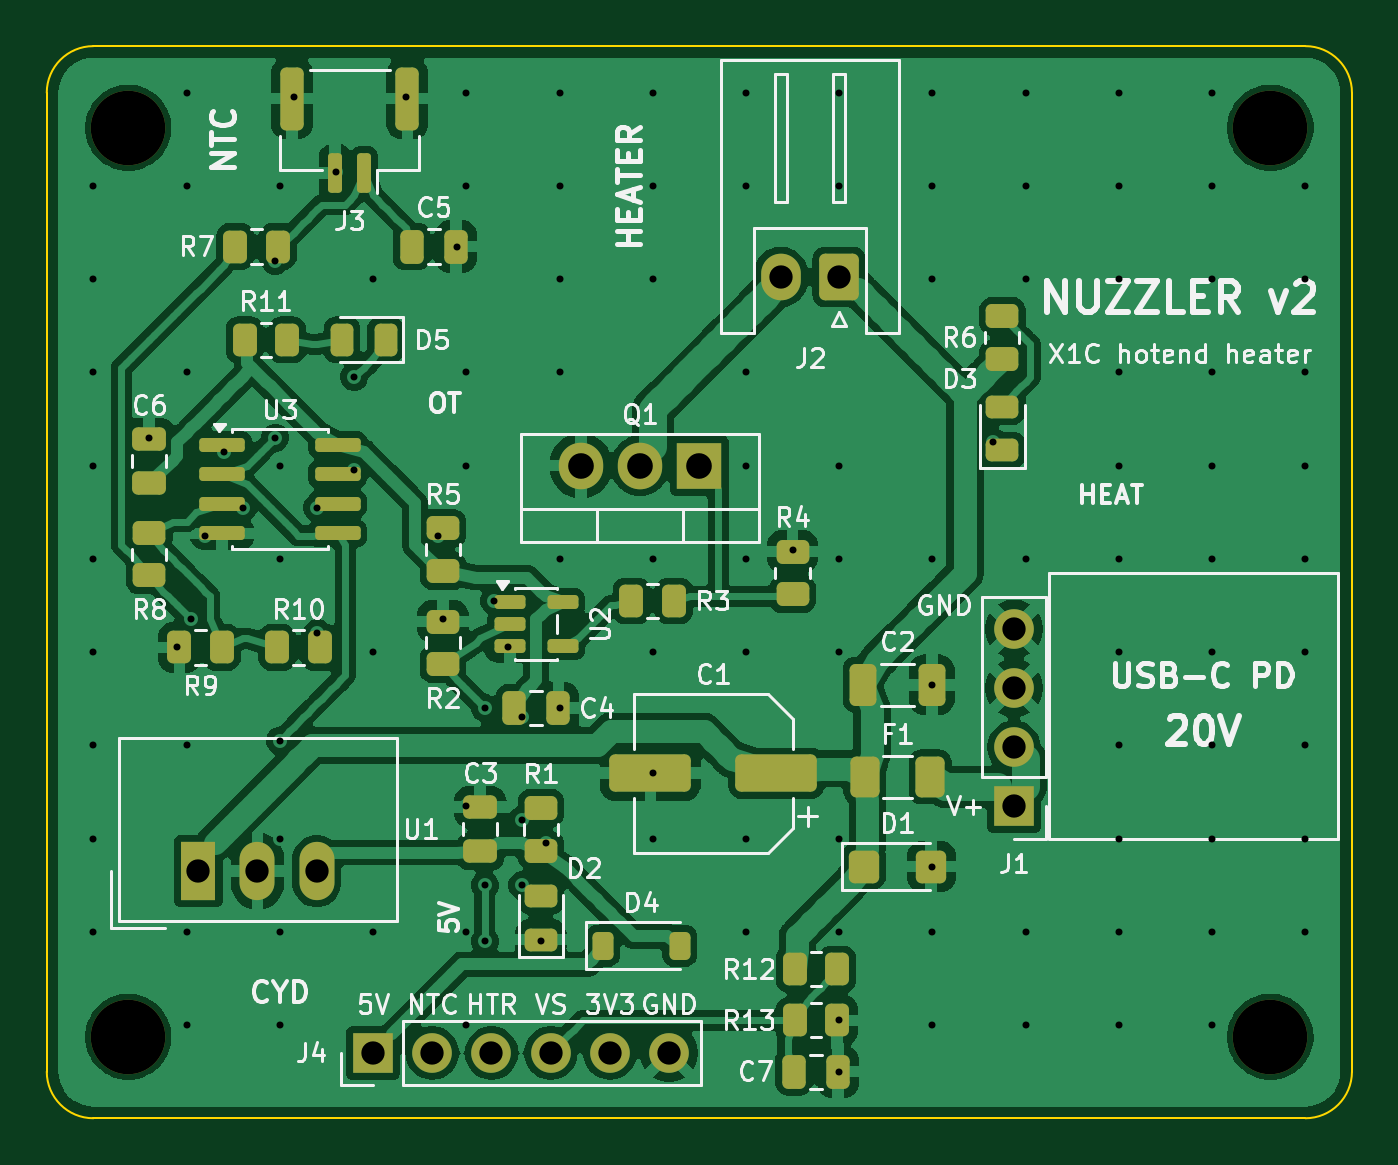
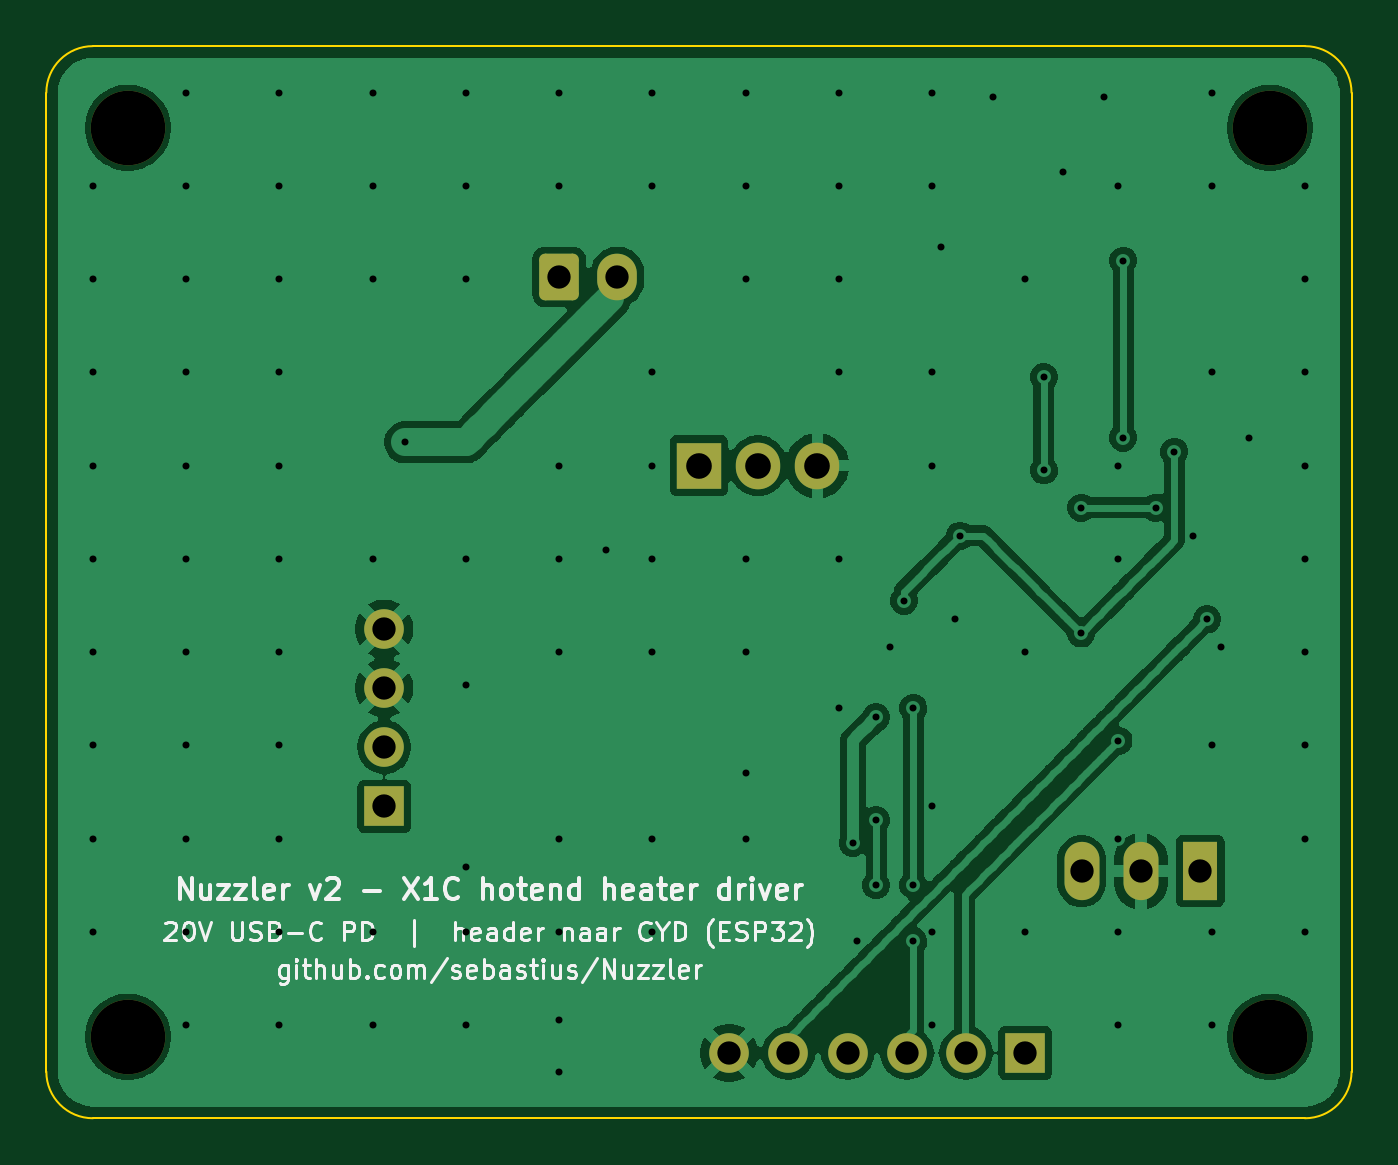
Circuit board: 11 layer files. Board 56.0 x 46.0 mm.
- bottom_copper: hotendheater-B_Cu.gbl (95033 bytes)
- bottom_mask: hotendheater-B_Mask.gbs (2150 bytes)
- paste: hotendheater-B_Paste.gbp (499 bytes)
- bottom_silk: hotendheater-B_Silkscreen.gbo (41732 bytes)
- outline: hotendheater-Edge_Cuts.gm1 (1047 bytes)
- top_copper: hotendheater-F_Cu.gtl (183504 bytes)
- top_mask: hotendheater-F_Mask.gts (6266 bytes)
- paste: hotendheater-F_Paste.gtp (5155 bytes)
- top_silk: hotendheater-F_Silkscreen.gto (78127 bytes)
- drill: hotendheater-NPTH.drl (426 bytes)
- drill: hotendheater-PTH.drl (2657 bytes)

=== bottom_copper: hotendheater-B_Cu.gbl (95033 bytes, source omitted) ===
=== bottom_mask: hotendheater-B_Mask.gbs (2150 bytes, source withheld) ===
=== paste: hotendheater-B_Paste.gbp ===
%TF.GenerationSoftware,KiCad,Pcbnew,10.0.8-10.0.8~ubuntu26.04.1*%
%TF.CreationDate,2026-11-25T21:39:38+01:00*%
%TF.ProjectId,hotendheater,686f7465-6e64-4686-9561-7465722e6b69,rev?*%
%TF.SameCoordinates,Original*%
%TF.FileFunction,Paste,Bot*%
%TF.FilePolarity,Positive*%
%FSLAX46Y46*%
G04 Gerber Fmt 4.6, Leading zero omitted, Abs format (unit mm)*
G04 Created by KiCad (PCBNEW 10.0.8-10.0.8~ubuntu26.04.1) date 2026-11-25 21:39:38*
%MOMM*%
%LPD*%
G01*
G04 APERTURE LIST*
G04 APERTURE END LIST*
M02*

=== bottom_silk: hotendheater-B_Silkscreen.gbo (41732 bytes, source omitted) ===
=== outline: hotendheater-Edge_Cuts.gm1 ===
%TF.GenerationSoftware,KiCad,Pcbnew,10.0.8-10.0.8~ubuntu26.04.1*%
%TF.CreationDate,2026-11-25T21:39:38+01:00*%
%TF.ProjectId,hotendheater,686f7465-6e64-4686-9561-7465722e6b69,rev?*%
%TF.SameCoordinates,Original*%
%TF.FileFunction,Profile,NP*%
%FSLAX46Y46*%
G04 Gerber Fmt 4.6, Leading zero omitted, Abs format (unit mm)*
G04 Created by KiCad (PCBNEW 10.0.8-10.0.8~ubuntu26.04.1) date 2026-11-25 21:39:38*
%MOMM*%
%LPD*%
G01*
G04 APERTURE LIST*
%TA.AperFunction,Profile*%
%ADD10C,0.100000*%
%TD*%
G04 APERTURE END LIST*
D10*
X100000000Y-102000000D02*
G75*
G02*
X102000000Y-100000000I2000000J0D01*
G01*
X100000000Y-144000000D02*
X100000000Y-102000000D01*
X102000000Y-100000000D02*
X154000000Y-100000000D01*
X102000000Y-146000000D02*
G75*
G02*
X100000000Y-144000000I0J2000000D01*
G01*
X154000000Y-100000000D02*
G75*
G02*
X156000000Y-102000000I0J-2000000D01*
G01*
X154000000Y-146000000D02*
X102000000Y-146000000D01*
X156000000Y-102000000D02*
X156000000Y-144000000D01*
X156000000Y-144000000D02*
G75*
G02*
X154000000Y-146000000I-2000000J0D01*
G01*
M02*

=== top_copper: hotendheater-F_Cu.gtl (183504 bytes, source omitted) ===
=== top_mask: hotendheater-F_Mask.gts (6266 bytes, source omitted) ===
=== paste: hotendheater-F_Paste.gtp ===
%TF.GenerationSoftware,KiCad,Pcbnew,10.0.8-10.0.8~ubuntu26.04.1*%
%TF.CreationDate,2026-11-25T21:39:38+01:00*%
%TF.ProjectId,hotendheater,686f7465-6e64-4686-9561-7465722e6b69,rev?*%
%TF.SameCoordinates,Original*%
%TF.FileFunction,Paste,Top*%
%TF.FilePolarity,Positive*%
%FSLAX46Y46*%
G04 Gerber Fmt 4.6, Leading zero omitted, Abs format (unit mm)*
G04 Created by KiCad (PCBNEW 10.0.8-10.0.8~ubuntu26.04.1) date 2026-11-25 21:39:38*
%MOMM*%
%LPD*%
G01*
G04 APERTURE LIST*
G04 Aperture macros list*
%AMRoundRect*
0 Rectangle with rounded corners*
0 $1 Rounding radius*
0 $2 $3 $4 $5 $6 $7 $8 $9 X,Y pos of 4 corners*
0 Add a 4 corners polygon primitive as box body*
4,1,4,$2,$3,$4,$5,$6,$7,$8,$9,$2,$3,0*
0 Add four circle primitives for the rounded corners*
1,1,$1+$1,$2,$3*
1,1,$1+$1,$4,$5*
1,1,$1+$1,$6,$7*
1,1,$1+$1,$8,$9*
0 Add four rect primitives between the rounded corners*
20,1,$1+$1,$2,$3,$4,$5,0*
20,1,$1+$1,$4,$5,$6,$7,0*
20,1,$1+$1,$6,$7,$8,$9,0*
20,1,$1+$1,$8,$9,$2,$3,0*%
G04 Aperture macros list end*
%ADD10RoundRect,0.250000X0.450000X-0.262500X0.450000X0.262500X-0.450000X0.262500X-0.450000X-0.262500X0*%
%ADD11RoundRect,0.250000X0.475000X-0.250000X0.475000X0.250000X-0.475000X0.250000X-0.475000X-0.250000X0*%
%ADD12RoundRect,0.250000X-0.250000X-0.475000X0.250000X-0.475000X0.250000X0.475000X-0.250000X0.475000X0*%
%ADD13RoundRect,0.250000X1.500000X0.550000X-1.500000X0.550000X-1.500000X-0.550000X1.500000X-0.550000X0*%
%ADD14RoundRect,0.250000X0.262500X0.450000X-0.262500X0.450000X-0.262500X-0.450000X0.262500X-0.450000X0*%
%ADD15RoundRect,0.150000X0.150000X0.700000X-0.150000X0.700000X-0.150000X-0.700000X0.150000X-0.700000X0*%
%ADD16RoundRect,0.250000X0.250000X1.100000X-0.250000X1.100000X-0.250000X-1.100000X0.250000X-1.100000X0*%
%ADD17RoundRect,0.250000X-0.262500X-0.450000X0.262500X-0.450000X0.262500X0.450000X-0.262500X0.450000X0*%
%ADD18RoundRect,0.250000X-0.400000X-0.450000X0.400000X-0.450000X0.400000X0.450000X-0.400000X0.450000X0*%
%ADD19RoundRect,0.250000X-0.325000X-0.650000X0.325000X-0.650000X0.325000X0.650000X-0.325000X0.650000X0*%
%ADD20RoundRect,0.250000X0.375000X0.625000X-0.375000X0.625000X-0.375000X-0.625000X0.375000X-0.625000X0*%
%ADD21RoundRect,0.243750X0.456250X-0.243750X0.456250X0.243750X-0.456250X0.243750X-0.456250X-0.243750X0*%
%ADD22RoundRect,0.150000X-0.825000X-0.150000X0.825000X-0.150000X0.825000X0.150000X-0.825000X0.150000X0*%
%ADD23RoundRect,0.150000X-0.512500X-0.150000X0.512500X-0.150000X0.512500X0.150000X-0.512500X0.150000X0*%
%ADD24RoundRect,0.243750X0.243750X0.456250X-0.243750X0.456250X-0.243750X-0.456250X0.243750X-0.456250X0*%
%ADD25RoundRect,0.225000X-0.225000X-0.375000X0.225000X-0.375000X0.225000X0.375000X-0.225000X0.375000X0*%
G04 APERTURE END LIST*
D10*
%TO.C,R2*%
X117000000Y-126512500D03*
X117000000Y-124687500D03*
%TD*%
%TO.C,R1*%
X121200000Y-134512500D03*
X121200000Y-132687500D03*
%TD*%
D11*
%TO.C,C6*%
X104400000Y-118750000D03*
X104400000Y-116850000D03*
%TD*%
D12*
%TO.C,C4*%
X120050000Y-128400000D03*
X121950000Y-128400000D03*
%TD*%
D13*
%TO.C,C1*%
X131300000Y-131199999D03*
X125900000Y-131199999D03*
%TD*%
D14*
%TO.C,R9*%
X107512500Y-125800000D03*
X105687500Y-125800000D03*
%TD*%
D15*
%TO.C,J3*%
X113625000Y-105450000D03*
X112375000Y-105450000D03*
D16*
X115475000Y-102250000D03*
X110525000Y-102250000D03*
%TD*%
D10*
%TO.C,R6*%
X141000000Y-113412500D03*
X141000000Y-111587500D03*
%TD*%
D17*
%TO.C,R10*%
X109887500Y-125800000D03*
X111712500Y-125800000D03*
%TD*%
D18*
%TO.C,D1*%
X135050000Y-135200000D03*
X137950000Y-135200000D03*
%TD*%
D12*
%TO.C,C5*%
X115650000Y-108600000D03*
X117550000Y-108600000D03*
%TD*%
D19*
%TO.C,C2*%
X135025000Y-127400000D03*
X137975000Y-127400000D03*
%TD*%
D17*
%TO.C,R7*%
X108087500Y-108600000D03*
X109912500Y-108600000D03*
%TD*%
D20*
%TO.C,F1*%
X137900000Y-131350000D03*
X135100000Y-131350000D03*
%TD*%
D10*
%TO.C,R4*%
X132000000Y-123512500D03*
X132000000Y-121687500D03*
%TD*%
D12*
%TO.C,C7*%
X132050000Y-144000000D03*
X133950000Y-144000000D03*
%TD*%
D21*
%TO.C,D2*%
X121200000Y-138337500D03*
X121200000Y-136462500D03*
%TD*%
D17*
%TO.C,R3*%
X125087500Y-123800000D03*
X126912500Y-123800000D03*
%TD*%
D22*
%TO.C,U3*%
X107525000Y-117095000D03*
X107525000Y-118365000D03*
X107525000Y-119635000D03*
X107525000Y-120905000D03*
X112475000Y-120905000D03*
X112475000Y-119635000D03*
X112475000Y-118365000D03*
X112475000Y-117095000D03*
%TD*%
D21*
%TO.C,D3*%
X141000000Y-117337500D03*
X141000000Y-115462500D03*
%TD*%
D10*
%TO.C,R8*%
X104400000Y-122712500D03*
X104400000Y-120887500D03*
%TD*%
%TO.C,R5*%
X117000000Y-122512500D03*
X117000000Y-120687500D03*
%TD*%
D17*
%TO.C,R13*%
X132087500Y-141800000D03*
X133912500Y-141800000D03*
%TD*%
D23*
%TO.C,U2*%
X119862500Y-123850000D03*
X119862500Y-124800000D03*
X119862500Y-125750000D03*
X122137500Y-125750000D03*
X122137500Y-123850000D03*
%TD*%
D17*
%TO.C,R11*%
X108487500Y-112600000D03*
X110312500Y-112600000D03*
%TD*%
D11*
%TO.C,C3*%
X118600000Y-134550000D03*
X118600000Y-132650000D03*
%TD*%
D24*
%TO.C,D5*%
X114537500Y-112600000D03*
X112662500Y-112600000D03*
%TD*%
D25*
%TO.C,D4*%
X123850000Y-138600000D03*
X127150000Y-138600000D03*
%TD*%
D17*
%TO.C,R12*%
X132087500Y-139600000D03*
X133912500Y-139600000D03*
%TD*%
M02*

=== top_silk: hotendheater-F_Silkscreen.gto (78127 bytes, source omitted) ===
=== drill: hotendheater-NPTH.drl ===
M48
; DRILL file KiCad 10.0.8-10.0.8~ubuntu26.04.1 date 2026-11-25T21:39:39
; FORMAT={-:-/ absolute / metric / decimal}
; #@! TF.CreationDate,2026-11-25T21:39:39+01:00
; #@! TF.GenerationSoftware,Kicad,Pcbnew,10.0.8-10.0.8~ubuntu26.04.1
; #@! TF.FileFunction,NonPlated,1,2,NPTH
FMAT,2
METRIC
; #@! TA.AperFunction,NonPlated,NPTH,ComponentDrill
T1C3.200
%
G90
G05
T1
X103.5Y-103.5
X103.5Y-142.5
X152.5Y-103.5
X152.5Y-142.5
M30

=== drill: hotendheater-PTH.drl ===
M48
; DRILL file KiCad 10.0.8-10.0.8~ubuntu26.04.1 date 2026-11-25T21:39:39
; FORMAT={-:-/ absolute / metric / decimal}
; #@! TF.CreationDate,2026-11-25T21:39:39+01:00
; #@! TF.GenerationSoftware,Kicad,Pcbnew,10.0.8-10.0.8~ubuntu26.04.1
; #@! TF.FileFunction,Plated,1,2,PTH
FMAT,2
METRIC
; #@! TA.AperFunction,Plated,PTH,ViaDrill
T1C0.300
; #@! TA.AperFunction,Plated,PTH,ComponentDrill
T2C1.000
; #@! TA.AperFunction,Plated,PTH,ComponentDrill
T3C1.100
%
G90
G05
T1
X102.0Y-106.0
X102.0Y-110.0
X102.0Y-114.0
X102.0Y-118.0
X102.0Y-122.0
X102.0Y-126.0
X102.0Y-130.0
X102.0Y-134.0
X102.0Y-138.0
X104.4Y-116.8
X105.6Y-125.8
X106.0Y-102.0
X106.0Y-106.0
X106.0Y-114.0
X106.0Y-130.0
X106.0Y-138.0
X106.0Y-142.0
X106.2Y-124.6
X106.8Y-121.0
X107.6Y-117.4
X108.4Y-119.8
X109.8Y-109.2
X109.8Y-116.8
X110.0Y-106.0
X110.0Y-118.0
X110.0Y-122.0
X110.0Y-129.8
X110.0Y-134.0
X110.0Y-138.0
X110.0Y-142.0
X110.6Y-102.2
X111.6Y-119.8
X111.6Y-125.2
X112.4Y-105.4
X113.2Y-114.2
X113.2Y-118.2
X114.0Y-110.0
X114.0Y-126.0
X114.0Y-138.0
X115.4Y-102.2
X116.8Y-121.0
X117.0Y-124.6
X117.6Y-108.6
X118.0Y-102.0
X118.0Y-106.0
X118.0Y-114.0
X118.0Y-118.0
X118.0Y-132.6
X118.0Y-138.0
X118.0Y-142.0
X118.8Y-128.4
X118.8Y-136.0
X118.8Y-138.4
X119.2Y-123.8
X119.8Y-125.8
X120.4Y-128.8
X120.4Y-133.2
X120.4Y-136.0
X121.2Y-138.4
X121.4Y-134.2
X122.0Y-102.0
X122.0Y-106.0
X122.0Y-110.0
X122.0Y-114.0
X122.0Y-122.0
X122.0Y-128.4
X126.0Y-102.0
X126.0Y-106.0
X126.0Y-110.0
X126.0Y-122.0
X126.0Y-126.0
X126.0Y-131.2
X126.0Y-134.0
X130.0Y-102.0
X130.0Y-106.0
X130.0Y-114.0
X130.0Y-118.0
X130.0Y-122.0
X130.0Y-126.0
X130.0Y-134.0
X130.0Y-138.0
X132.0Y-121.6
X134.0Y-102.0
X134.0Y-106.0
X134.0Y-118.0
X134.0Y-122.0
X134.0Y-126.0
X134.0Y-134.0
X134.0Y-138.0
X134.0Y-141.8
X134.0Y-144.0
X138.0Y-102.0
X138.0Y-106.0
X138.0Y-110.0
X138.0Y-122.0
X138.0Y-127.4
X138.0Y-135.2
X138.0Y-138.0
X138.0Y-142.0
X140.6Y-117.0
X142.0Y-102.0
X142.0Y-106.0
X142.0Y-110.0
X142.0Y-122.0
X142.0Y-138.0
X142.0Y-142.0
X146.0Y-102.0
X146.0Y-106.0
X146.0Y-110.0
X146.0Y-114.0
X146.0Y-118.0
X146.0Y-122.0
X146.0Y-126.0
X146.0Y-130.0
X146.0Y-134.0
X146.0Y-138.0
X146.0Y-142.0
X150.0Y-102.0
X150.0Y-106.0
X150.0Y-110.0
X150.0Y-114.0
X150.0Y-118.0
X150.0Y-122.0
X150.0Y-126.0
X150.0Y-130.0
X150.0Y-134.0
X150.0Y-138.0
X150.0Y-142.0
X154.0Y-106.0
X154.0Y-110.0
X154.0Y-114.0
X154.0Y-118.0
X154.0Y-122.0
X154.0Y-126.0
X154.0Y-130.0
X154.0Y-134.0
X154.0Y-138.0
T2
X106.5Y-135.4
X109.04Y-135.4
X111.58Y-135.4
X114.0Y-143.2
X116.54Y-143.2
X119.08Y-143.2
X121.62Y-143.2
X124.16Y-143.2
X126.7Y-143.2
X131.5Y-109.9
X134.0Y-109.9
X141.5Y-125.0
X141.5Y-127.54
X141.5Y-130.08
X141.5Y-132.62
T3
X122.92Y-118.0
X125.46Y-118.0
X128.0Y-118.0
M30
